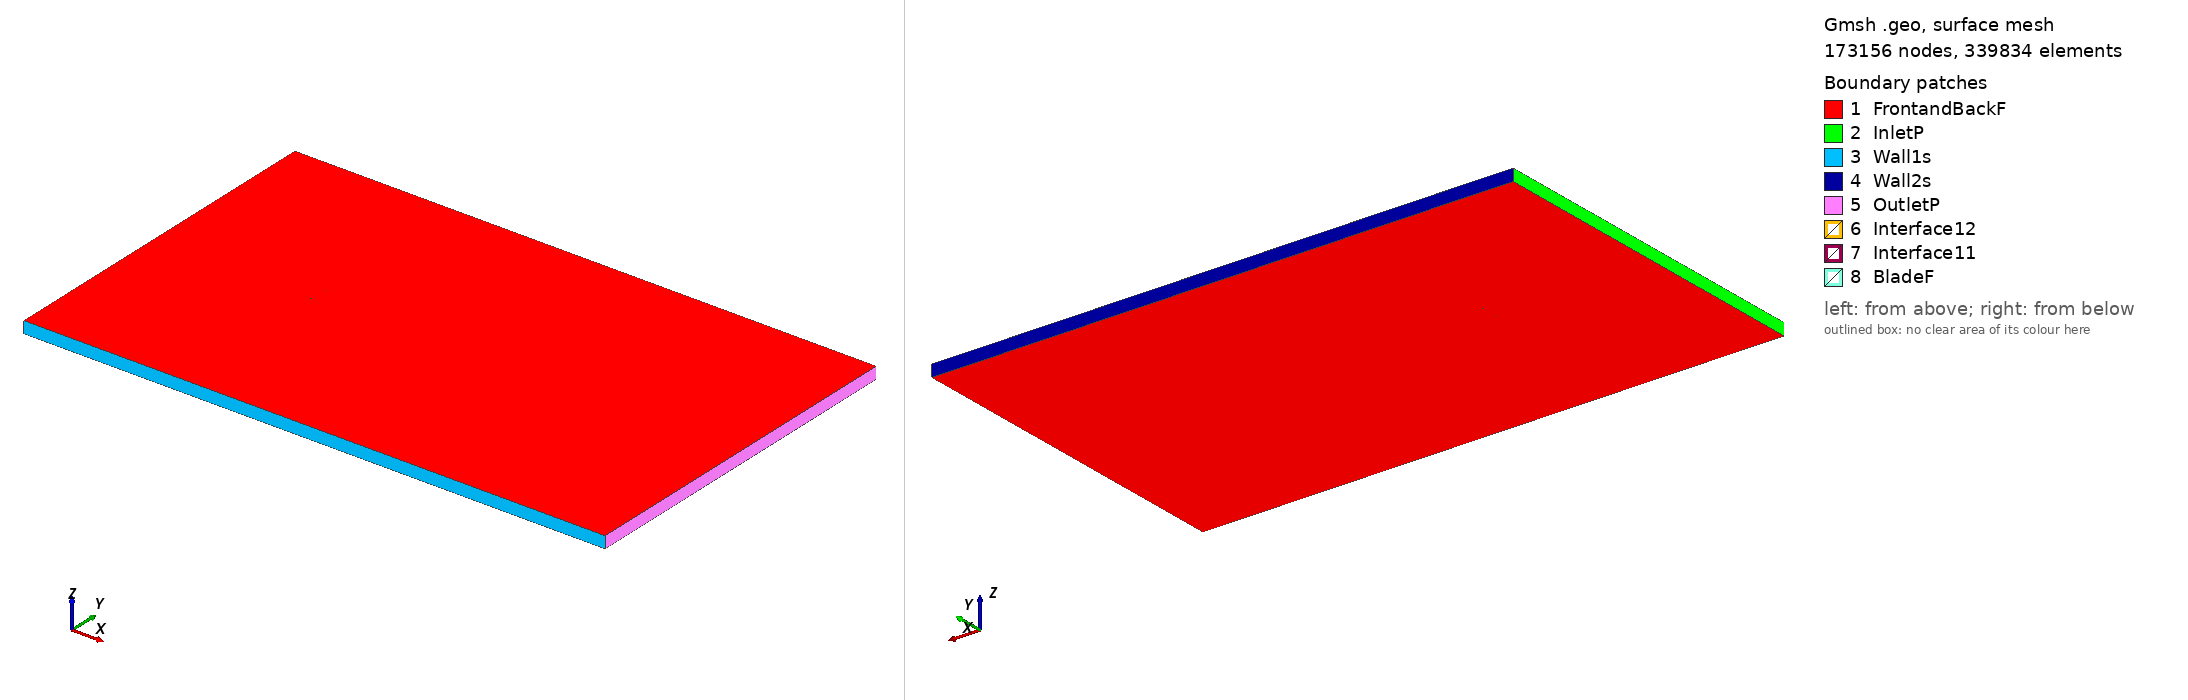

Gmsh geometry script, surface-meshed: 173156 nodes, 339834 surface elements. Boundary patches (legend numbers): 1 FrontandBackF, 2 InletP, 3 Wall1s, 4 Wall2s, 5 OutletP, 6 Interface12, 7 Interface11, 8 BladeF. Left view from above one corner, right view from below the opposite corner. Legend entries are the model's physical surfaces. The drawing asked Gmsh for element sizes between 1% and 20% of the model's largest extent; the script's own settings can give other sizes.

=== goe491_tsr_-4.1116_aoa_-6.9845.geo (drawn) ===
SetFactory("OpenCASCADE");

Point(1) = {0.074314, 0.749997, 0, 1.0};
Point(2) = {0.073019, 0.750000, 0, 1.0};
Point(3) = {0.065150, 0.749872, 0, 1.0};
Point(4) = {0.049410, 0.749615, 0, 1.0};
Point(5) = {0.033698, 0.749126, 0, 1.0};
Point(6) = {0.018016, 0.748403, 0, 1.0};
Point(7) = {0.002362, 0.747447, 0, 1.0};
Point(8) = {-0.013254, 0.746181, 0, 1.0};
Point(9) = {-0.028852, 0.744759, 0, 1.0};
Point(10) = {-0.044344, 0.742482, 0, 1.0};
Point(11) = {-0.052033, 0.740878, 0, 1.0};
Point(12) = {-0.059674, 0.738885, 0, 1.0};
Point(13) = {-0.063462, 0.737617, 0, 1.0};
Point(14) = {-0.067221, 0.736115, 0, 1.0};
Point(15) = {-0.070932, 0.734225, 0, 1.0};
Point(16) = {-0.072769, 0.733125, 0, 1.0};
Point(17) = {-0.074443, 0.730704, 0, 1.0};
Point(18) = {-0.072388, 0.730018, 0, 1.0};
Point(19) = {-0.070409, 0.729952, 0, 1.0};
Point(20) = {-0.066535, 0.730522, 0, 1.0};
Point(21) = {-0.062691, 0.731324, 0, 1.0};
Point(22) = {-0.058846, 0.732126, 0, 1.0};
Point(23) = {-0.051138, 0.733575, 0, 1.0};
Point(24) = {-0.043421, 0.734946, 0, 1.0};
Point(25) = {-0.027928, 0.737223, 0, 1.0};
Point(26) = {-0.012388, 0.739111, 0, 1.0};
Point(27) = {0.003199, 0.740610, 0, 1.0};
Point(28) = {0.018806, 0.741955, 0, 1.0};
Point(29) = {0.034384, 0.743532, 0, 1.0};
Point(30) = {0.049952, 0.745187, 0, 1.0};
Point(31) = {0.065483, 0.747153, 0, 1.0};
Point(32) = {0.073229, 0.748291, 0, 1.0};
Point(33) = {0.074498, 0.748498, 0, 1.0};
Point(34) = {-0.074314, -0.749997, 0, 1.0};
Point(35) = {-0.073019, -0.750000, 0, 1.0};
Point(36) = {-0.065150, -0.749872, 0, 1.0};
Point(37) = {-0.049410, -0.749615, 0, 1.0};
Point(38) = {-0.033698, -0.749126, 0, 1.0};
Point(39) = {-0.018016, -0.748403, 0, 1.0};
Point(40) = {-0.002362, -0.747447, 0, 1.0};
Point(41) = {0.013254, -0.746181, 0, 1.0};
Point(42) = {0.028852, -0.744759, 0, 1.0};
Point(43) = {0.044344, -0.742482, 0, 1.0};
Point(44) = {0.052033, -0.740878, 0, 1.0};
Point(45) = {0.059674, -0.738885, 0, 1.0};
Point(46) = {0.063462, -0.737617, 0, 1.0};
Point(47) = {0.067221, -0.736115, 0, 1.0};
Point(48) = {0.070932, -0.734225, 0, 1.0};
Point(49) = {0.072769, -0.733125, 0, 1.0};
Point(50) = {0.074443, -0.730704, 0, 1.0};
Point(51) = {0.072388, -0.730018, 0, 1.0};
Point(52) = {0.070409, -0.729952, 0, 1.0};
Point(53) = {0.066535, -0.730522, 0, 1.0};
Point(54) = {0.062691, -0.731324, 0, 1.0};
Point(55) = {0.058846, -0.732126, 0, 1.0};
Point(56) = {0.051138, -0.733575, 0, 1.0};
Point(57) = {0.043421, -0.734946, 0, 1.0};
Point(58) = {0.027928, -0.737223, 0, 1.0};
Point(59) = {0.012388, -0.739111, 0, 1.0};
Point(60) = {-0.003199, -0.740610, 0, 1.0};
Point(61) = {-0.018806, -0.741955, 0, 1.0};
Point(62) = {-0.034384, -0.743532, 0, 1.0};
Point(63) = {-0.049952, -0.745187, 0, 1.0};
Point(64) = {-0.065483, -0.747153, 0, 1.0};
Point(65) = {-0.073229, -0.748291, 0, 1.0};
Point(66) = {-0.074498, -0.748498, 0, 1.0};

// Lines: first blade (splines 1-4)
Spline(1) = {1:33};
Spline(2) = {33,1};

// Lines: second blade (splines 5-8)
Spline(3) = {34:66};
Spline(4) = {66,34};

// Outer domain (points 20001-4 and lines)
Point(67) = {-13.50000000, -15.00000000, 0, 1.0};
Point(68) = {-13.50000000, 15.00000000, 0, 1.0};
Point(69) = {36.00000000, 15.00000000, 0, 1.0};
Point(70) = {36.00000000, -15.00000000, 0, 1.0};
Line(11) = {67, 68};
Line(12) = {68, 69};
Line(13) = {69, 70};
Line(14) = {67, 70};

// Interface (between moving and stationary domain) (circles)
Circle(9) = {0, 0, 0, 0.80000000, 0, 2*Pi};
Circle(10) = {0, 0, 0, 0.80000000, 0, 2*Pi};

// Loops collect Lines/Splines/etc (blade1, blade2, domain, first circle)
Line Loop(1) = {1:2};
Line Loop(2) = {3:4};
Line Loop(3) = {11,12,13,-14};
Line Loop(4) = {9};

// BooleanDifference cuts out the circle/interface from the domain
Plane Surface(1) = {3};
Plane Surface(2) = {4};
BooleanDifference{ Surface{1}; Delete;}{ Surface{2}; Delete;}

// This one cuts out the blades from the inner circle/interface
Line Loop(6) = {10};
Plane Surface(5) = {6};
Plane Surface(6) = {1};
Plane Surface(7) = {2};
BooleanDifference{ Surface{5}; Delete;}{ Surface{6,7}; Delete;}

// extrude to 3rd dimension
Extrude {0, 0, 1} {Surface{1}; Surface{5}; Layers{1}; Recombine;}

// Physical Surfaces are the named boundaries (patches)
Physical Surface("Interface11") = {12};
Physical Surface("Interface12") = {10};

// sides of domain
Physical Surface("InletP") = {6};
Physical Surface("OutletP") = {9};

// top and bottom of domain
Physical Surface("Wall1s") = {7};
Physical Surface("Wall2s") = {8};

// Check FrontandBackF by ensuring there is nothing in the 3rd dimension
Physical Surface("FrontandBackF") = {1,11,5,17};
Physical Surface("BladeF") = {13:16};
Physical Volume("Turbine") = {2};
Physical Volume("Farfield") = {1};

// settings for airfoil boundary layer
Field[1] = BoundaryLayer;
Field[1].EdgesList = {1:4};
Field[1].hwall_n = 1e-3;
Field[1].thickness = 1.5e-2;
Field[1].ratio = 1.05;
Field[1].Quads = 1;
BoundaryLayer Field = 1;

// control points for mesh (blade and interface)
// floor((arc length / 1.5mm)/ 2) -> Transfinite Line
Transfinite Line {1,3} = 100 Using Progression 1;
Transfinite Line {2,4} = 2 Using Progression 1;
Transfinite Line {9, 15} = 800 Using Progression 1;

// For more information on gmsh syntax, visit http://gmsh.info/doc/texinfo/gmsh.html
